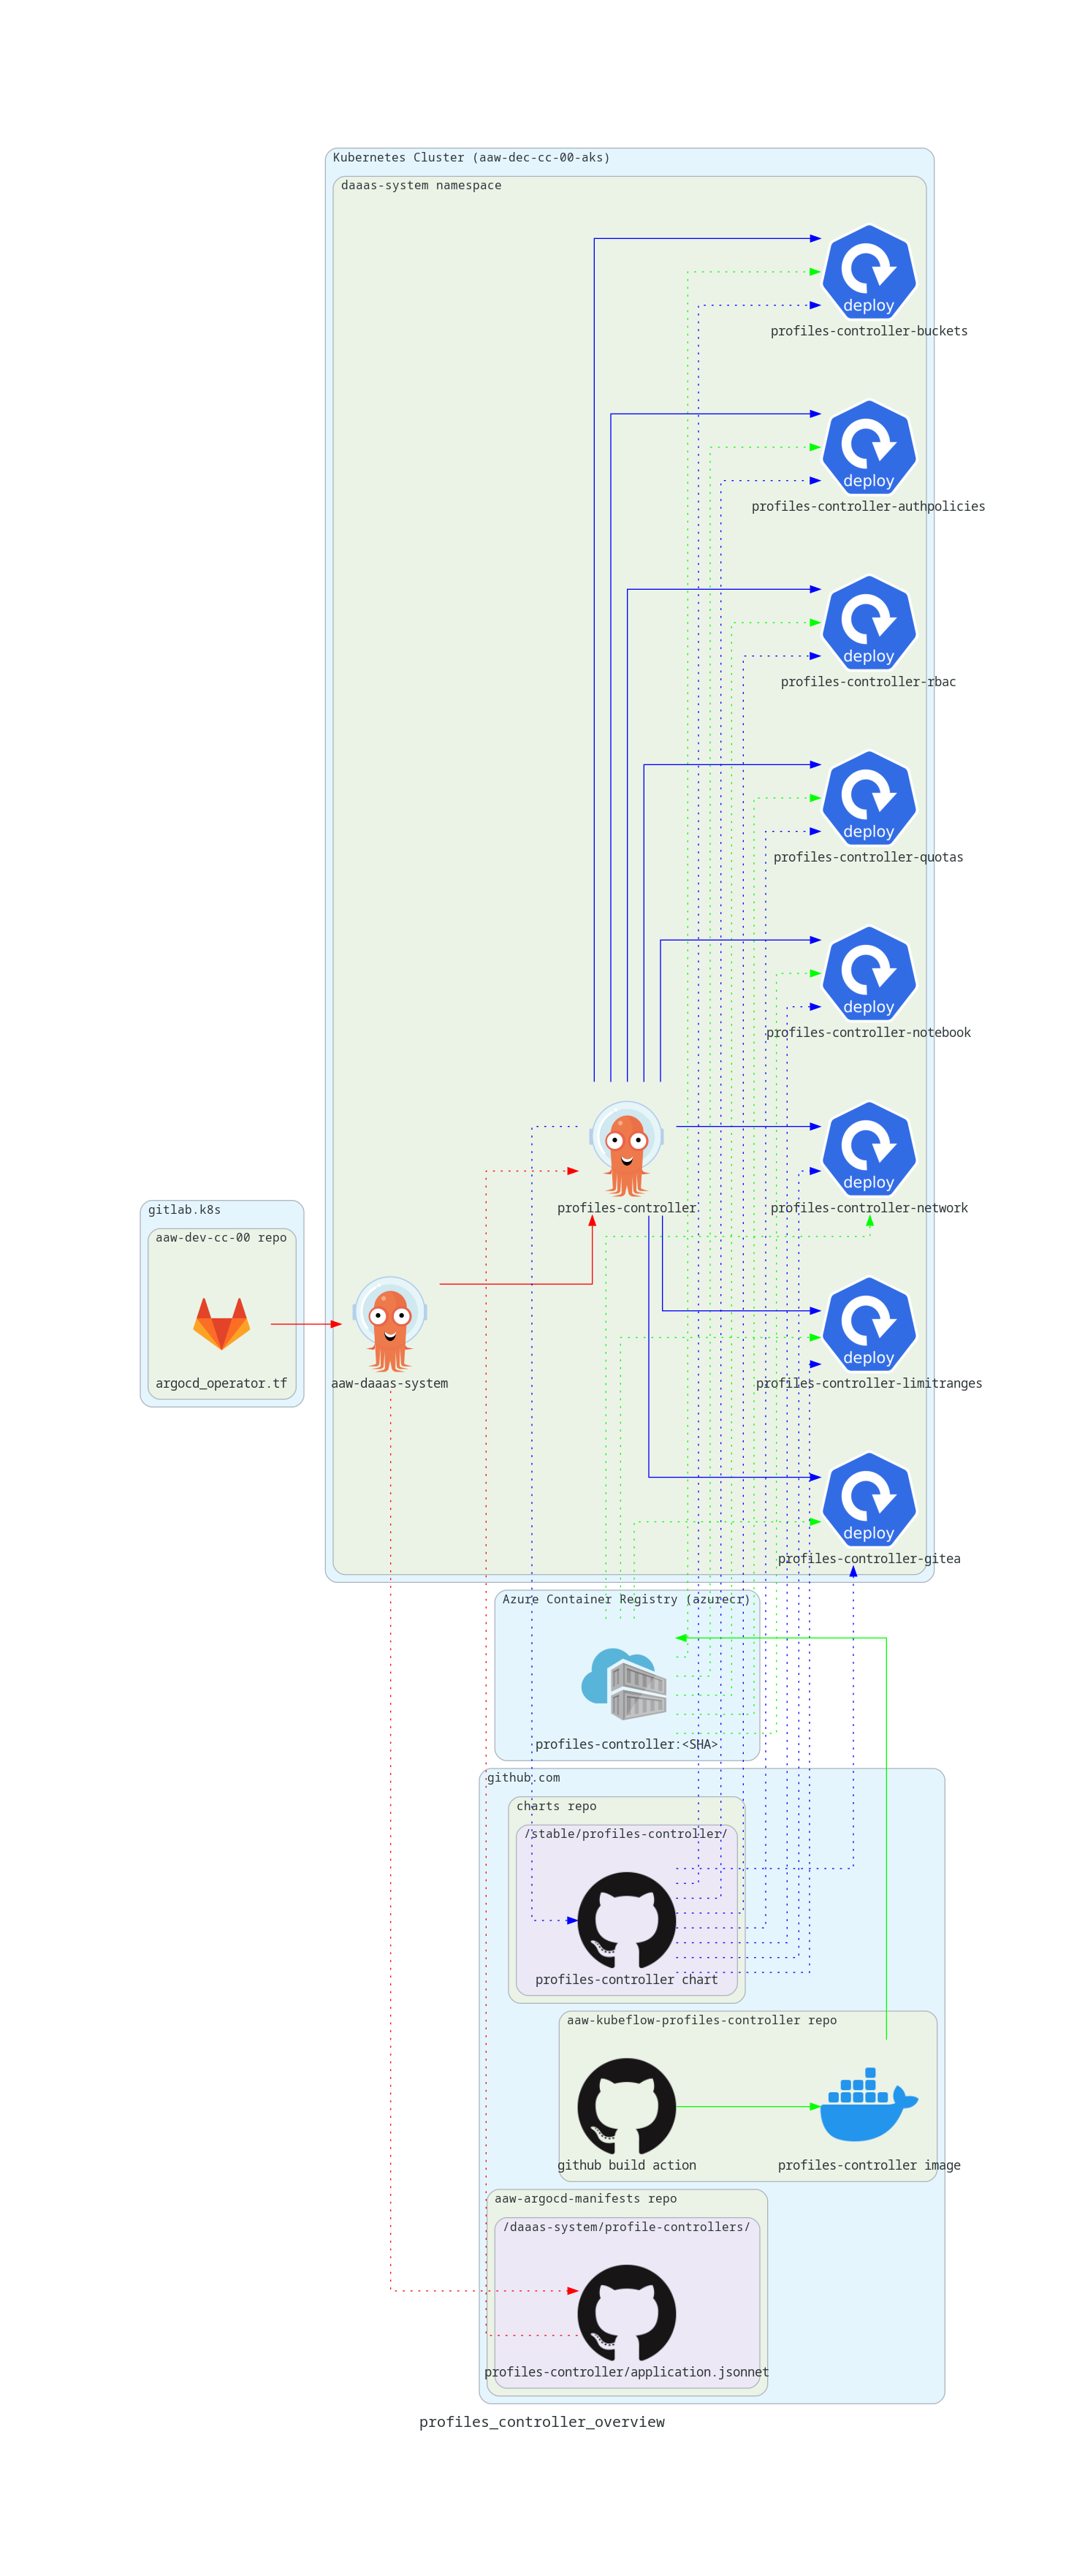

Python code for this plot:
import os

from diagrams import Cluster
from diagrams import Diagram
from diagrams import Edge

from diagrams.azure.compute import ContainerRegistries

from diagrams.k8s.compute import Deployment

from diagrams.custom import Custom


def myself() -> str:
    f = os.path.basename(__file__)
    no_ext = ".".join(f.split(".")[:-1])
    return no_ext


with Diagram(myself(), show=False):
    with Cluster("Azure Container Registry (azurecr)"):
        azure_cr = ContainerRegistries("profiles-controller:<SHA>")
    with Cluster("gitlab.k8s"):
        with Cluster("aaw-dev-cc-00 repo"):
            gitlab_tf = Custom("argocd_operator.tf", icon_path="icons/gitlab.png")

    with Cluster("github.com"):
        with Cluster("aaw-argocd-manifests repo"):
            with Cluster("/daaas-system/profile-controllers/"):
                github_daaas_system = Custom(
                    "profiles-controller/application.jsonnet",
                    icon_path="icons/github.png",
                )
        with Cluster("charts repo"):
            with Cluster("/stable/profiles-controller/"):
                github_profiles_controller_chart = Custom(
                    "profiles-controller chart", icon_path="icons/github.png"
                )
        with Cluster("aaw-kubeflow-profiles-controller repo"):
            github_aaw_kubeflow_profiles_controller_build_action = Custom(
                "github build action", icon_path="icons/github.png"
            )
            aaw_kubeflow_profiles_controller_image = Custom(
                "profiles-controller image", icon_path="icons/docker.png"
            )

    with Cluster("Kubernetes Cluster (aaw-dec-cc-00-aks)"):
        with Cluster("daaas-system namespace"):
            # aaw-daaas-system ArgoCD Application
            daaas_system_argocd = Custom("aaw-daaas-system", icon_path="icons/argo.png")
            # profiles-controller ArgoCD Application
            profiles_controller_argocd = Custom(
                "profiles-controller", icon_path="icons/argo.png"
            )
            auth_policies_deployment = Deployment("profiles-controller-authpolicies")
            buckets_deployment = Deployment("profiles-controller-buckets")
            gitea_deployment = Deployment("profiles-controller-gitea")
            limitranges_deployment = Deployment("profiles-controller-limitranges")
            network_deployment = Deployment("profiles-controller-network")
            notebook_deployment = Deployment("profiles-controller-notebook")
            quotas_deployment = Deployment("profiles-controller-quotas")
            rbac_deployment = Deployment("profiles-controller-rbac")

    # argocd_operator.tf bootstraps root daaas-system-argocd application (raw kubernetes
    # manifest for ArgoCD application is included in terraform code)
    gitlab_tf >> Edge(color="red") >> daaas_system_argocd
    # aaw-daaas-system controller watches the /daaas-system/profilecontrollers/profiles/controller/application.jsonnet
    # file in the aaw-argocd-manifests repo on the `aaw-dev-cc-00` target revision (branch), which deploys the
    # profiles-controller ArgoCD application.
    daaas_system_argocd >> Edge(style="dotted", color="red") >> github_daaas_system
    github_daaas_system >> Edge(
        style="dotted", color="red"
    ) >> profiles_controller_argocd
    # The profiles-controller ArgoCD application watches the /stable/profiles-controller chart in the StatCan
    # charts repository on a fixed target revision, and passes the image SHA of the profiles-controller image build
    # to the values.yaml file of the profiles-controller chart.
    daaas_system_argocd >> Edge(color="red") >> profiles_controller_argocd
    profiles_controller_argocd >> Edge(
        style="dotted", color="blue"
    ) >> github_profiles_controller_chart
    # The Github build action in the aaw-kubeflow-profiles-controller repo builds a container image that contains the
    # binary to run each "sub-controller" in the repo. This image is tagged with the commit SHA of the commit that
    # is merged into the main branch of the repo, and then pushed to Azure container registry. This is the image from
    # which each controller deployment is created. Each controller has the same base image, but differs on the
    # entrypoint. E.g. the Gitea controller runs with the entrypoint `./profiles-controller gitea` while the network
    # controller runs with the entrypoint `./profiles-controller network`.
    github_aaw_kubeflow_profiles_controller_build_action >> Edge(
        color="green"
    ) >> aaw_kubeflow_profiles_controller_image
    aaw_kubeflow_profiles_controller_image >> Edge(color="green") >> azure_cr

    azure_cr >> Edge(style="dotted", color="green") >> auth_policies_deployment
    azure_cr >> Edge(style="dotted", color="green") >> buckets_deployment
    azure_cr >> Edge(style="dotted", color="green") >> gitea_deployment
    azure_cr >> Edge(style="dotted", color="green") >> limitranges_deployment
    azure_cr >> Edge(style="dotted", color="green") >> network_deployment
    azure_cr >> Edge(style="dotted", color="green") >> notebook_deployment
    azure_cr >> Edge(style="dotted", color="green") >> quotas_deployment
    azure_cr >> Edge(style="dotted", color="green") >> rbac_deployment

    # The StatCan helm chart specifies how to deploy each "sub-controller"
    github_profiles_controller_chart >> Edge(
        style="dotted", color="blue"
    ) >> auth_policies_deployment
    github_profiles_controller_chart >> Edge(
        style="dotted", color="blue"
    ) >> buckets_deployment
    github_profiles_controller_chart >> Edge(
        style="dotted", color="blue"
    ) >> gitea_deployment
    github_profiles_controller_chart >> Edge(
        style="dotted", color="blue"
    ) >> limitranges_deployment
    github_profiles_controller_chart >> Edge(
        style="dotted", color="blue"
    ) >> network_deployment
    github_profiles_controller_chart >> Edge(
        style="dotted", color="blue"
    ) >> notebook_deployment
    github_profiles_controller_chart >> Edge(
        style="dotted", color="blue"
    ) >> quotas_deployment
    github_profiles_controller_chart >> Edge(
        style="dotted", color="blue"
    ) >> rbac_deployment

    # The profiles-controller ArgoCD application is actually responsible for watching and creating each
    # "sub-controller" deployment
    profiles_controller_argocd >> Edge(color="blue") >> auth_policies_deployment
    profiles_controller_argocd >> Edge(color="blue") >> buckets_deployment
    profiles_controller_argocd >> Edge(color="blue") >> gitea_deployment
    profiles_controller_argocd >> Edge(color="blue") >> limitranges_deployment
    profiles_controller_argocd >> Edge(color="blue") >> network_deployment
    profiles_controller_argocd >> Edge(color="blue") >> notebook_deployment
    profiles_controller_argocd >> Edge(color="blue") >> quotas_deployment
    profiles_controller_argocd >> Edge(color="blue") >> rbac_deployment
